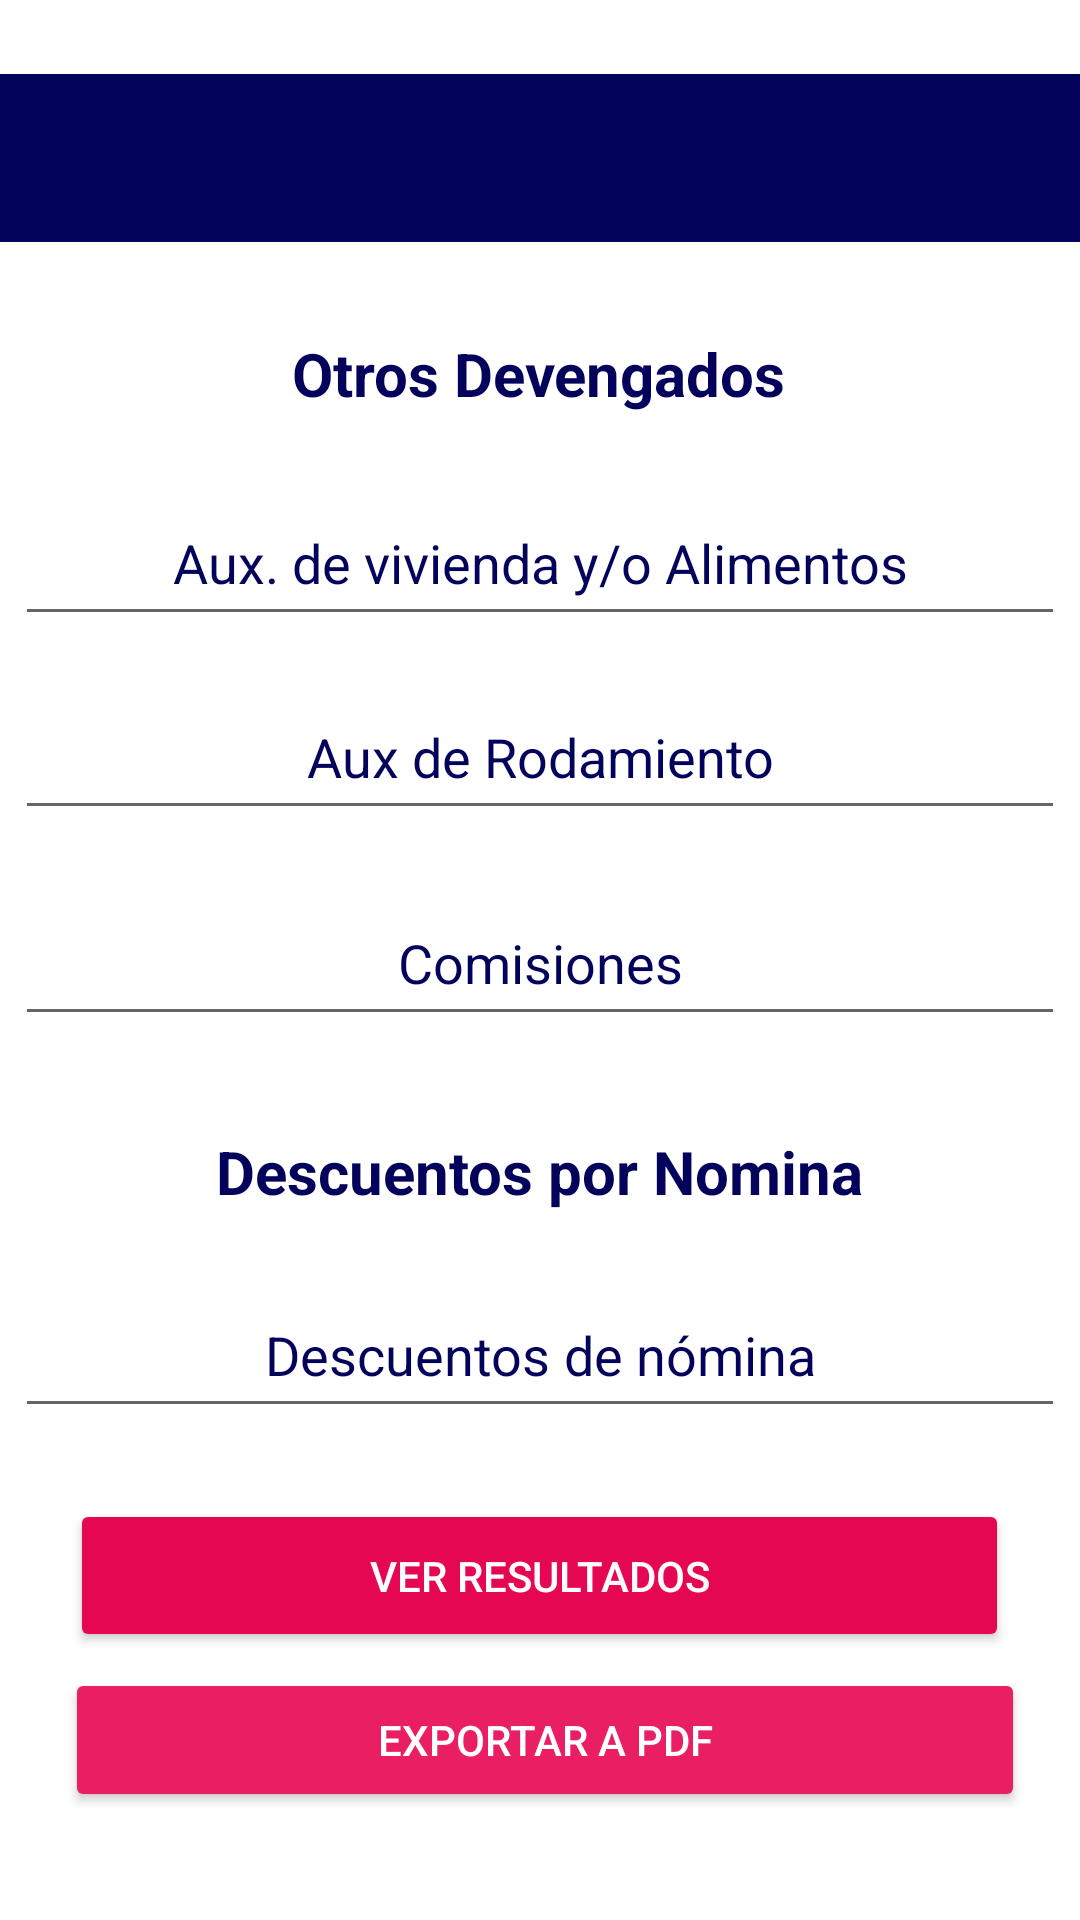

Reconstruct the res/layout file that produces this screen, plus the resources it refers to.
<!-- AndroidManifest.xml: application theme Theme.MyNomina -->
<!-- res/layout/activity_otros_devengados.xml -->
<?xml version="1.0" encoding="utf-8"?>
<androidx.constraintlayout.widget.ConstraintLayout xmlns:android="http://schemas.android.com/apk/res/android"
    xmlns:app="http://schemas.android.com/apk/res-auto"
    xmlns:tools="http://schemas.android.com/tools"
    android:id="@+id/main"
    android:layout_width="match_parent"
    android:layout_height="match_parent"
    android:background="@drawable/fondo"
    tools:context=".otrosDevengados">

    <Button
        android:id="@+id/btnCalcular"
        android:layout_width="313dp"
        android:layout_height="51dp"
        android:layout_marginTop="16dp"
        android:backgroundTint="#E60753"
        android:text="VER RESULTADOS"
        android:textAlignment="center"
        android:textColor="#FFFCFD"
        app:layout_constraintBottom_toBottomOf="parent"
        app:layout_constraintEnd_toEndOf="parent"
        app:layout_constraintHorizontal_bias="0.495"
        app:layout_constraintStart_toStartOf="parent"
        app:layout_constraintTop_toTopOf="parent"
        app:layout_constraintVertical_bias="0.844" />

    <Button
        android:id="@+id/btnPdf"
        android:layout_width="320dp"
        android:layout_height="wrap_content"
        android:backgroundTint="#E91E63"
        android:text="EXPORTAR A PDF"
        app:layout_constraintBottom_toBottomOf="parent"
        app:layout_constraintEnd_toEndOf="parent"
        app:layout_constraintHorizontal_bias="0.538"
        app:layout_constraintStart_toStartOf="parent"
        app:layout_constraintTop_toTopOf="parent"
        app:layout_constraintVertical_bias="0.939" />

    <TextView
        android:id="@+id/Descuentos"
        android:layout_width="wrap_content"
        android:layout_height="wrap_content"
        android:text="Descuentos por Nomina"
        android:textAlignment="center"
        android:textColor="#03035C"
        android:textSize="20sp"
        android:textStyle="bold"
        app:layout_constraintBottom_toBottomOf="parent"
        app:layout_constraintEnd_toEndOf="parent"
        app:layout_constraintHorizontal_bias="0.497"
        app:layout_constraintStart_toStartOf="parent"
        app:layout_constraintTop_toTopOf="parent"
        app:layout_constraintVertical_bias="0.615" />

    <androidx.appcompat.widget.Toolbar
        android:id="@+id/toolBar"
        android:layout_width="match_parent"
        android:layout_height="?attr/actionBarSize"
        android:background="@color/color_toolbar"
        app:layout_constraintBottom_toBottomOf="parent"
        app:layout_constraintEnd_toEndOf="parent"
        app:layout_constraintHorizontal_bias="0.0"
        app:layout_constraintStart_toStartOf="parent"
        app:layout_constraintTop_toTopOf="parent"
        app:layout_constraintVertical_bias="0.042"
        app:titleTextColor="@color/color_texto_toolbar" />

    <TextView
        android:id="@+id/textView3"
        android:layout_width="wrap_content"
        android:layout_height="wrap_content"
        android:text="Otros Devengados"
        android:textAlignment="center"
        android:textColor="#03035C"
        android:textSize="20sp"
        android:textStyle="bold"
        app:layout_constraintBottom_toBottomOf="parent"
        app:layout_constraintEnd_toEndOf="parent"
        app:layout_constraintHorizontal_bias="0.497"
        app:layout_constraintStart_toStartOf="parent"
        app:layout_constraintTop_toTopOf="parent"
        app:layout_constraintVertical_bias="0.181" />

    <EditText
        android:id="@+id/otrosDevengados1"
        android:layout_width="350dp"
        android:layout_height="52dp"
        android:hint="Aux. de vivienda y/o Alimentos"
        android:inputType="number"
        android:textAlignment="center"
        android:textColor="#03035C"
        android:textColorHint="#03035C"
        app:layout_constraintBottom_toBottomOf="parent"
        app:layout_constraintEnd_toEndOf="parent"
        app:layout_constraintHorizontal_bias="0.491"
        app:layout_constraintStart_toStartOf="parent"
        app:layout_constraintTop_toTopOf="parent"
        app:layout_constraintVertical_bias="0.272" />

    <EditText
        android:id="@+id/otrosDevengados3"
        android:layout_width="350dp"
        android:layout_height="52dp"
        android:hint="Comisiones"
        android:inputType="number"
        android:textAlignment="center"
        android:textColor="#03035C"
        android:textColorHint="#03035C"
        app:layout_constraintBottom_toBottomOf="parent"
        app:layout_constraintEnd_toEndOf="parent"
        app:layout_constraintHorizontal_bias="0.491"
        app:layout_constraintStart_toStartOf="parent"
        app:layout_constraintTop_toTopOf="parent"
        app:layout_constraintVertical_bias="0.499" />

    <EditText
        android:id="@+id/otrosDevengados2"
        android:layout_width="350dp"
        android:layout_height="52dp"
        android:hint="Aux de Rodamiento"
        android:inputType="number"
        android:textAlignment="center"
        android:textColor="#03035C"
        android:textColorHint="#03035C"
        app:layout_constraintBottom_toBottomOf="parent"
        app:layout_constraintEnd_toEndOf="parent"
        app:layout_constraintHorizontal_bias="0.491"
        app:layout_constraintStart_toStartOf="parent"
        app:layout_constraintTop_toTopOf="parent"
        app:layout_constraintVertical_bias="0.382" />

    <EditText
        android:id="@+id/descuentoNomina"
        android:layout_width="350dp"
        android:layout_height="52dp"
        android:hint="Descuentos de nómina"
        android:inputType="numberDecimal"
        android:textAlignment="center"
        android:textColor="#03035C"
        android:textColorHint="#03035C"
        app:layout_constraintBottom_toBottomOf="parent"
        app:layout_constraintEnd_toEndOf="parent"
        app:layout_constraintHorizontal_bias="0.491"
        app:layout_constraintStart_toStartOf="parent"
        app:layout_constraintTop_toTopOf="parent"
        app:layout_constraintVertical_bias="0.721" />

</androidx.constraintlayout.widget.ConstraintLayout>
<!-- resources referenced by this layout -->
<resources>
  <color name="color_texto_toolbar">#F4F4F9</color>
  <color name="color_toolbar">#03035C</color>
  <style name="Theme.MyNomina" parent="Theme.MaterialComponents.Light.NoActionBar">
          <item name="android:navigationBarColor">@color/color_toolbar</item>
          <item name="android:textColorPrimary">@color/white</item>
      </style>
  <color name="white">#FFFFFFFF</color>
</resources>
